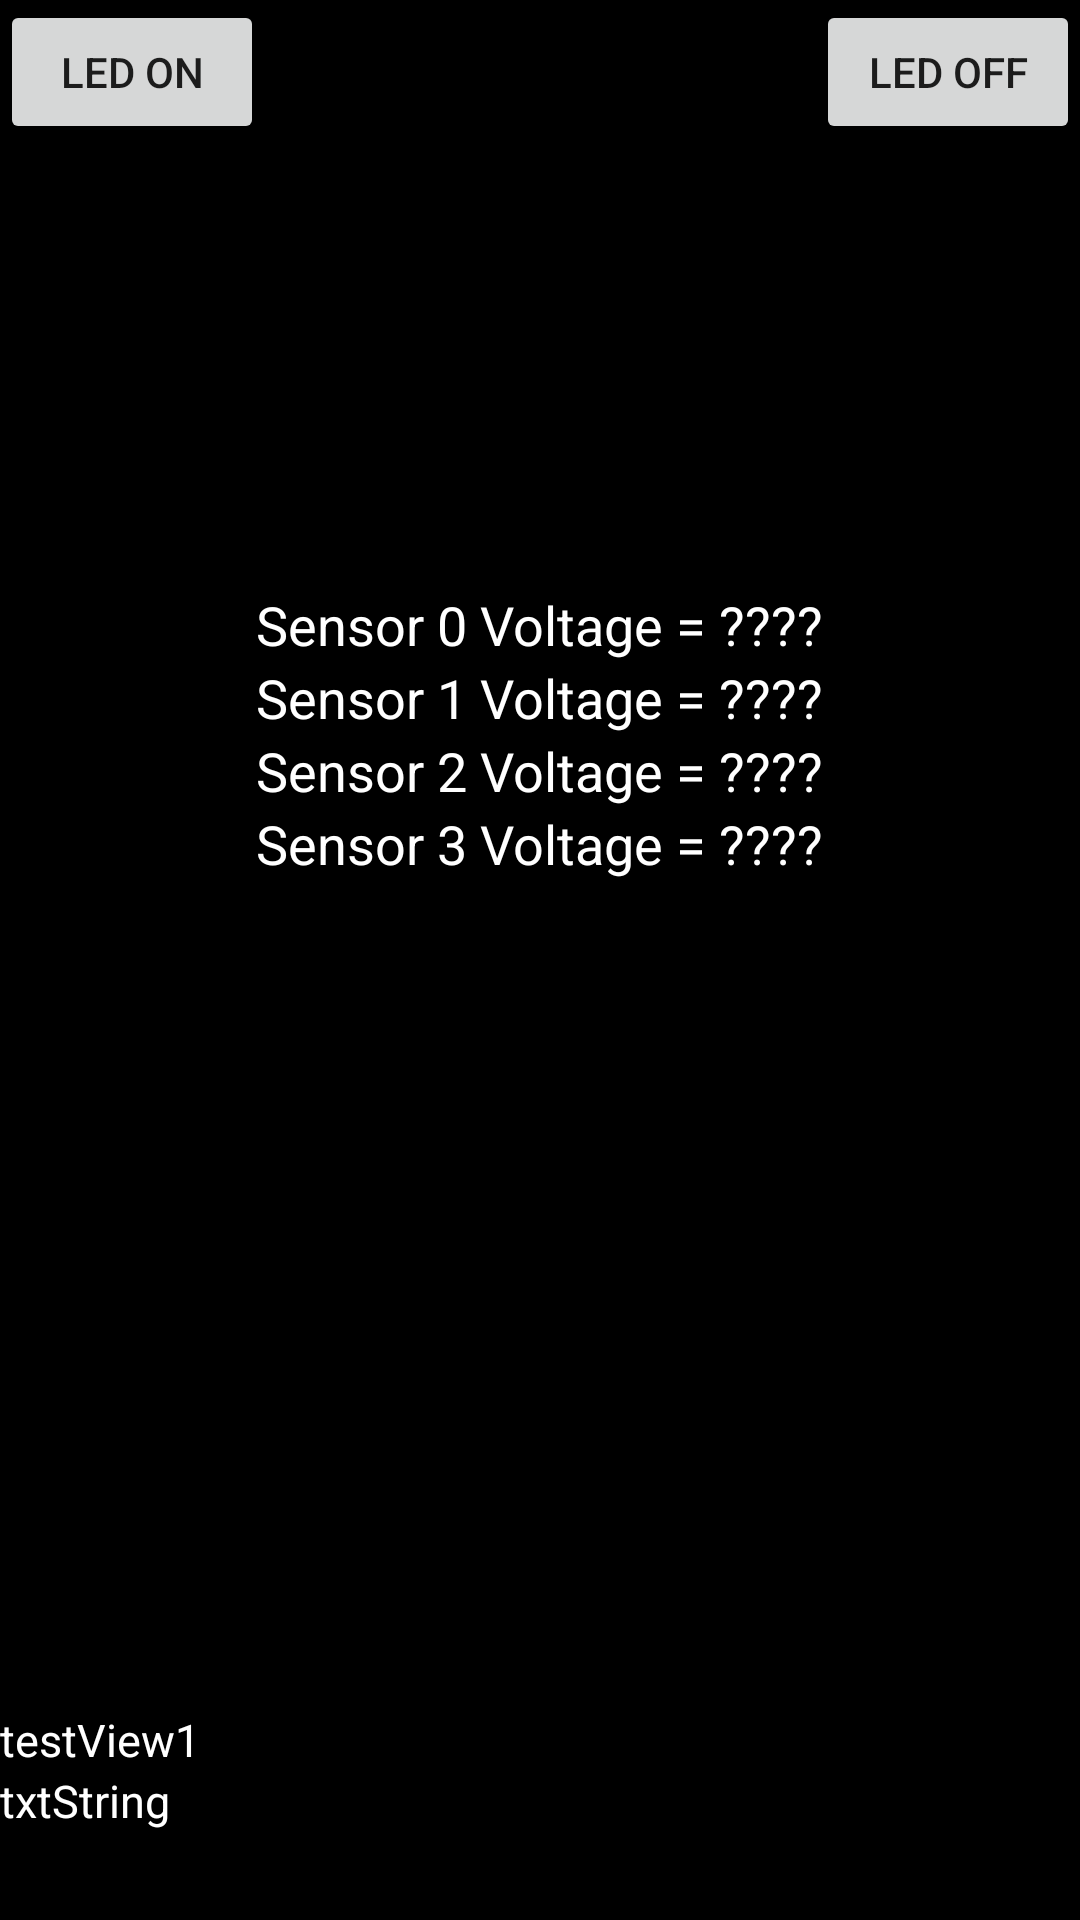

Write the Android layout XML for this screen, with the resource values it uses.
<!-- AndroidManifest.xml: application theme AppTheme -->
<!-- res/layout/activity_main.xml -->
<?xml version="1.0" encoding="utf-8"?>
<RelativeLayout xmlns:android="http://schemas.android.com/apk/res/android"
    xmlns:app="http://schemas.android.com/apk/res-auto"
    xmlns:tools="http://schemas.android.com/tools"
    android:layout_width="match_parent"
    android:layout_height="match_parent"
    tools:context="com.example.yash.arduinotoapptest1.MainActivity">

    <TextView
        android:id="@+id/testView1"
        android:layout_width="wrap_content"
        android:layout_height="wrap_content"
        android:layout_above="@+id/txtString"
        android:text="testView1"
        android:textColor="#fff"
        android:textSize="15sp" />

    <TextView
        android:id="@+id/txtString"
        android:layout_width="wrap_content"
        android:layout_height="50dp"
        android:layout_alignLeft="@+id/testView1"
        android:layout_alignParentBottom="true"
        android:text="txtString"
        android:textColor="#fff"
        android:textSize="15sp" />

    <Button
        android:id="@+id/buttonOn"
        android:layout_width="wrap_content"
        android:layout_height="wrap_content"
        android:layout_alignParentLeft="true"
        android:layout_alignParentTop="true"
        android:text="LED ON" />

    <Button
        android:id="@+id/buttonOff"
        android:layout_width="wrap_content"
        android:layout_height="wrap_content"
        android:layout_alignBottom="@+id/buttonOn"
        android:layout_alignParentRight="true"
        android:text="LED OFF" />

    <TextView
        android:id="@+id/sensorView1"
        android:layout_width="wrap_content"
        android:layout_height="wrap_content"
        android:layout_below="@+id/sensorView0"
        android:layout_centerHorizontal="true"
        android:text="Sensor 1 Voltage = ????"
        android:textAppearance="?android:attr/textAppearanceMedium"
        android:textColor="#fff" />

    <TextView
        android:id="@+id/sensorView2"
        android:layout_width="wrap_content"
        android:layout_height="wrap_content"
        android:layout_below="@+id/sensorView1"
        android:layout_centerHorizontal="true"
        android:text="Sensor 2 Voltage = ????"
        android:textAppearance="?android:attr/textAppearanceMedium"
        android:textColor="#fff" />

    <TextView
        android:id="@+id/sensorView3"
        android:layout_width="wrap_content"
        android:layout_height="wrap_content"
        android:layout_below="@+id/sensorView2"
        android:layout_centerHorizontal="true"
        android:text="Sensor 3 Voltage = ????"
        android:textAppearance="?android:attr/textAppearanceMedium"
        android:textColor="#fff" />

    <TextView
        android:id="@+id/sensorView0"
        android:layout_width="wrap_content"
        android:layout_height="wrap_content"
        android:layout_centerHorizontal="true"
        android:layout_marginTop="196dp"
        android:text="Sensor 0 Voltage = ????"
        android:textAppearance="?android:attr/textAppearanceMedium"
        android:textColor="#fff" />

</RelativeLayout>
<!-- resources referenced by this layout -->
<resources>
  <style name="AppTheme" parent="Theme.AppCompat.Light.DarkActionBar">
          
          <item name="colorPrimary">@color/colorPrimary</item>
          <item name="colorPrimaryDark">@color/colorPrimaryDark</item>
          <item name="colorAccent">@color/colorAccent</item>
          <item name="android:colorBackground">@android:color/background_dark</item>
      </style>
  <!-- not gathered from this repository: default colours our renderer supplied (Android Studio template values) -->
  <color name="colorPrimary">#FF6200EE</color>
  <color name="colorPrimaryDark">#FF3700B3</color>
  <color name="colorAccent">#FF03DAC5</color>
</resources>
